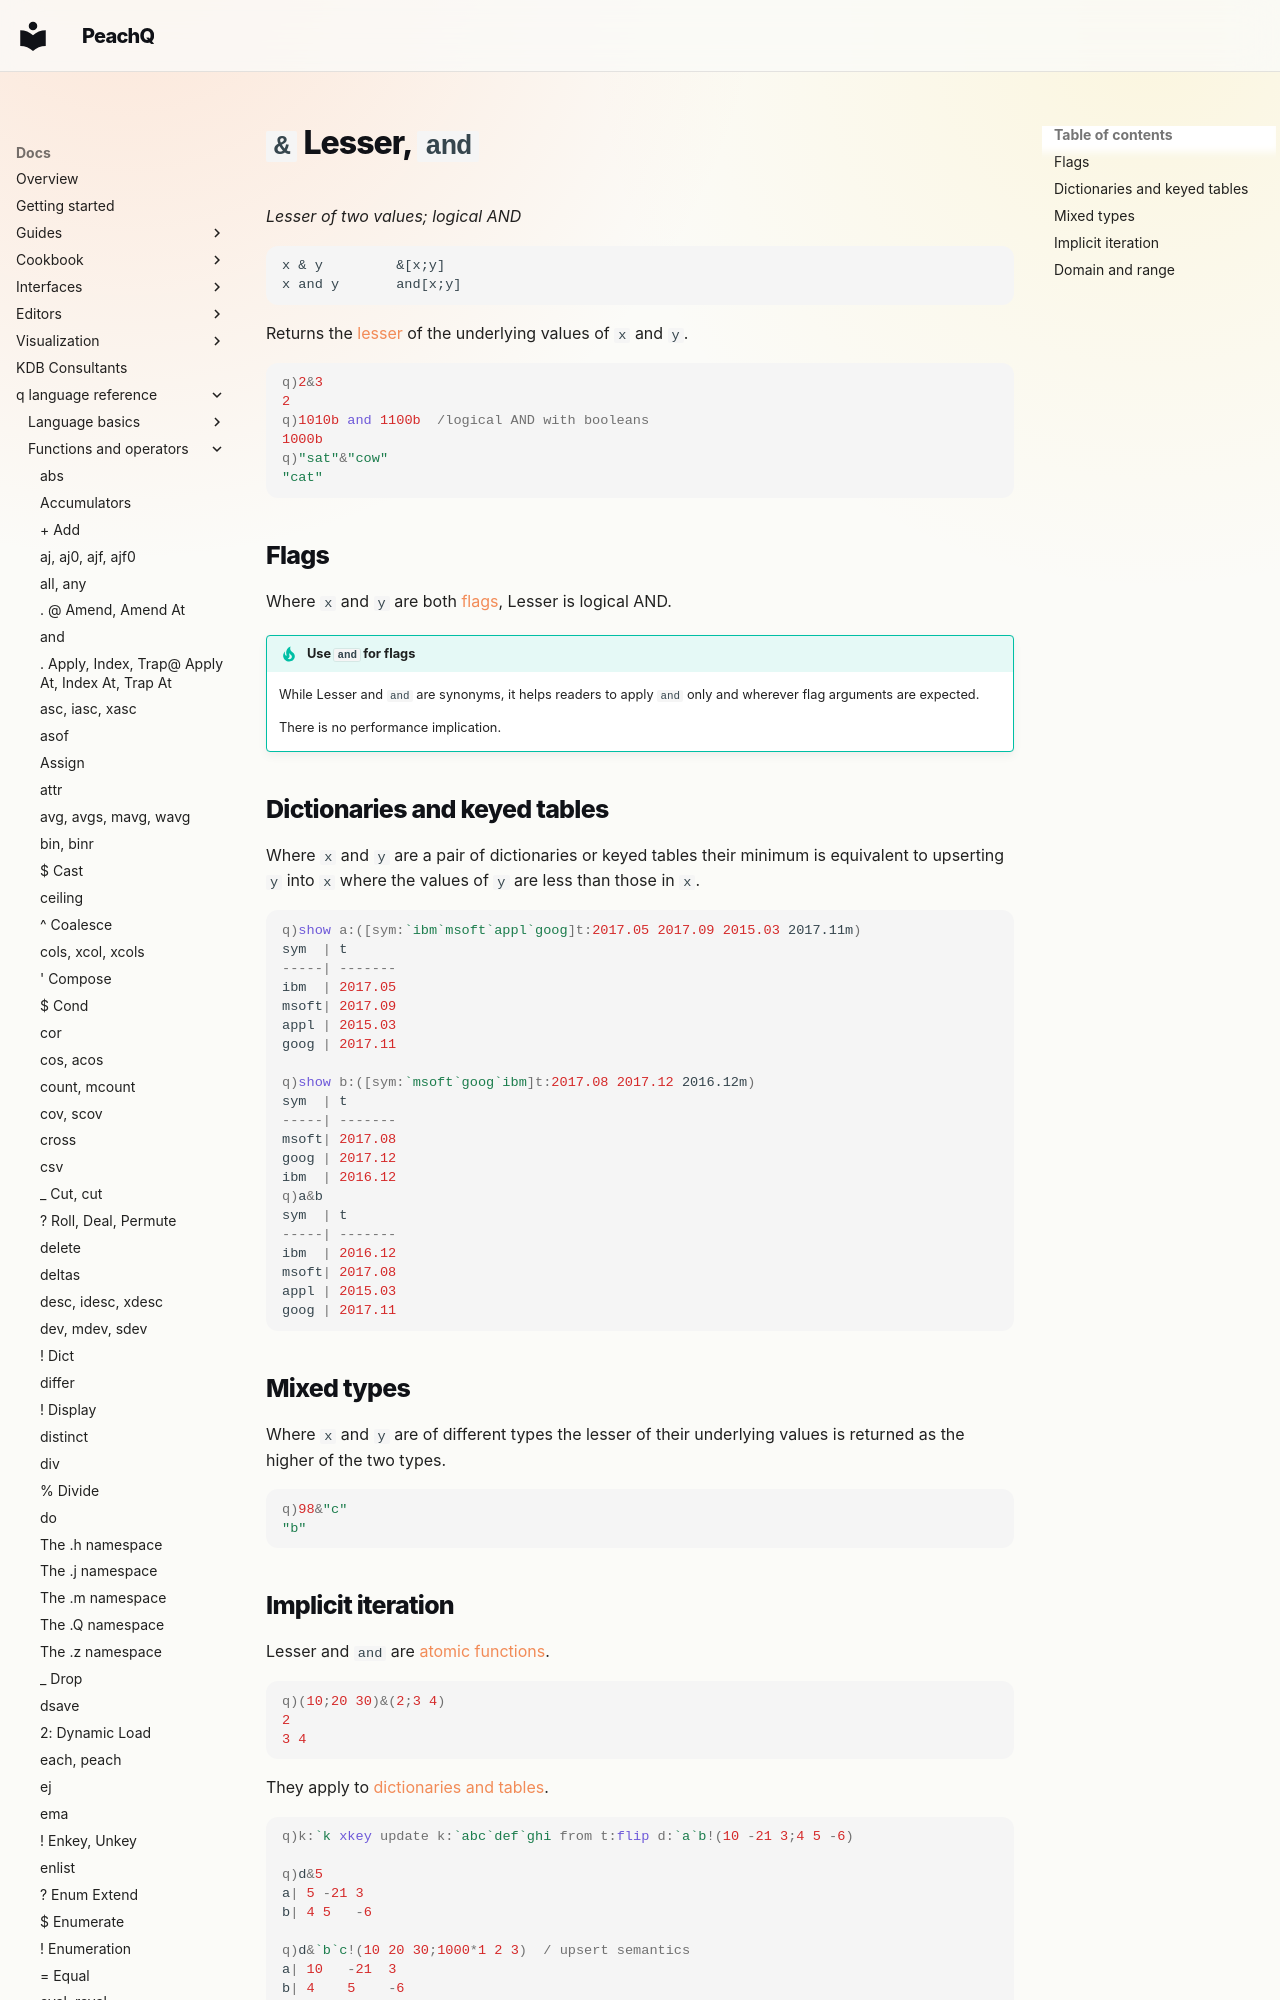

repository: peachq-org/peachq-website · page: docs/ref/lesser/index.html · generator: mkdocs

---
title: Lesser, and | Reference | kdb+ and q documentation
description: Lesser is a q operator that returns the lesser of its arguments. and is a q keyword that performs a logical AND.
author: KX Systems, Inc., a subsidiary of KX Software Limited
---
# `&` Lesser, `and`

_Lesser of two values; logical AND_

```syntax
x & y         &[x;y]
x and y       and[x;y]
```

Returns the [lesser](../basics/comparison.md) of the underlying values of `x` and `y`.

```q
q)2&3
2
q)1010b and 1100b  /logical AND with booleans
1000b
q)"sat"&"cow"
"cat"
```

<!--
`&` is a [multithreaded primitive](../kb/mt-primitives.md).
-->

## Flags

Where `x` and `y` are both [flags](../basics/glossary.md#flag), Lesser is logical AND.

!!! tip "Use `and` for flags"

    While Lesser and `and` are synonyms, it helps readers to apply `and` only and wherever flag arguments are expected. 

    There is no performance implication.
